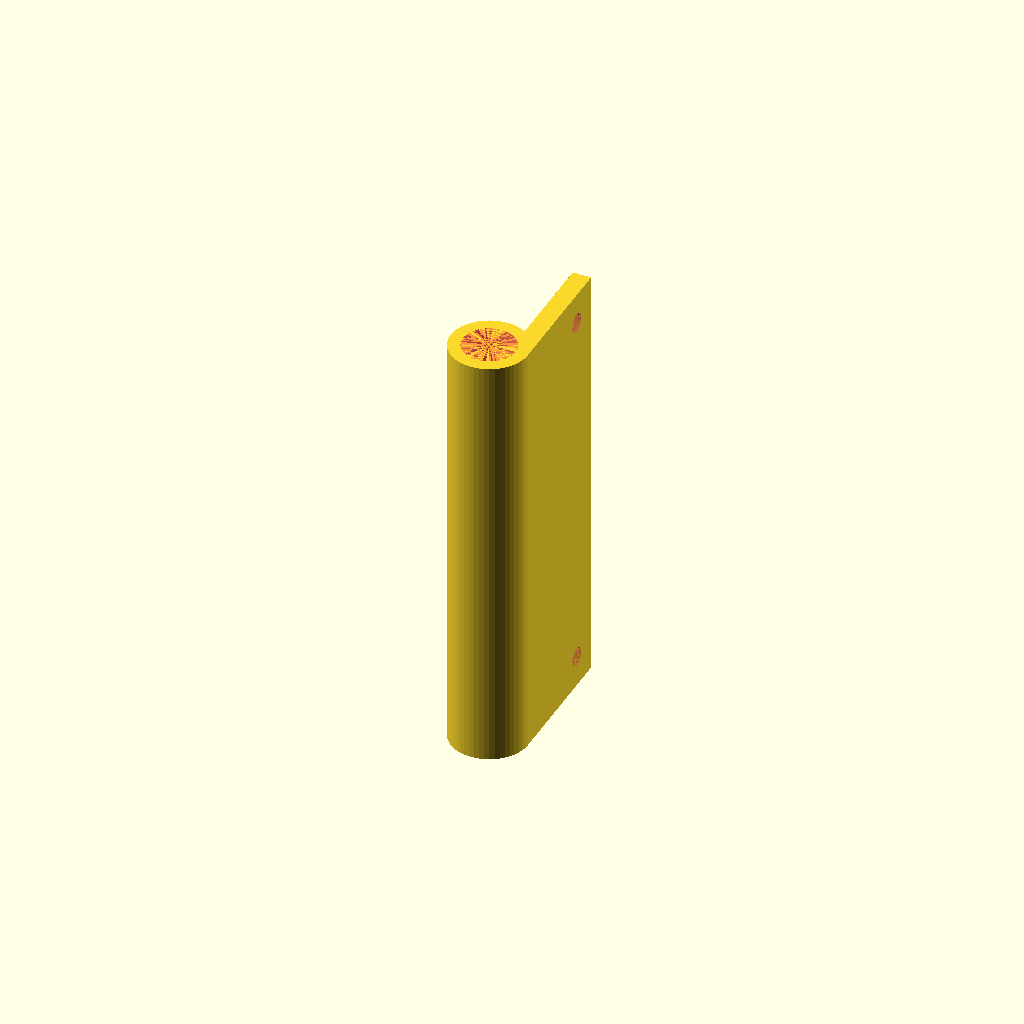
Cell 1: rendered with the file's own defaults.
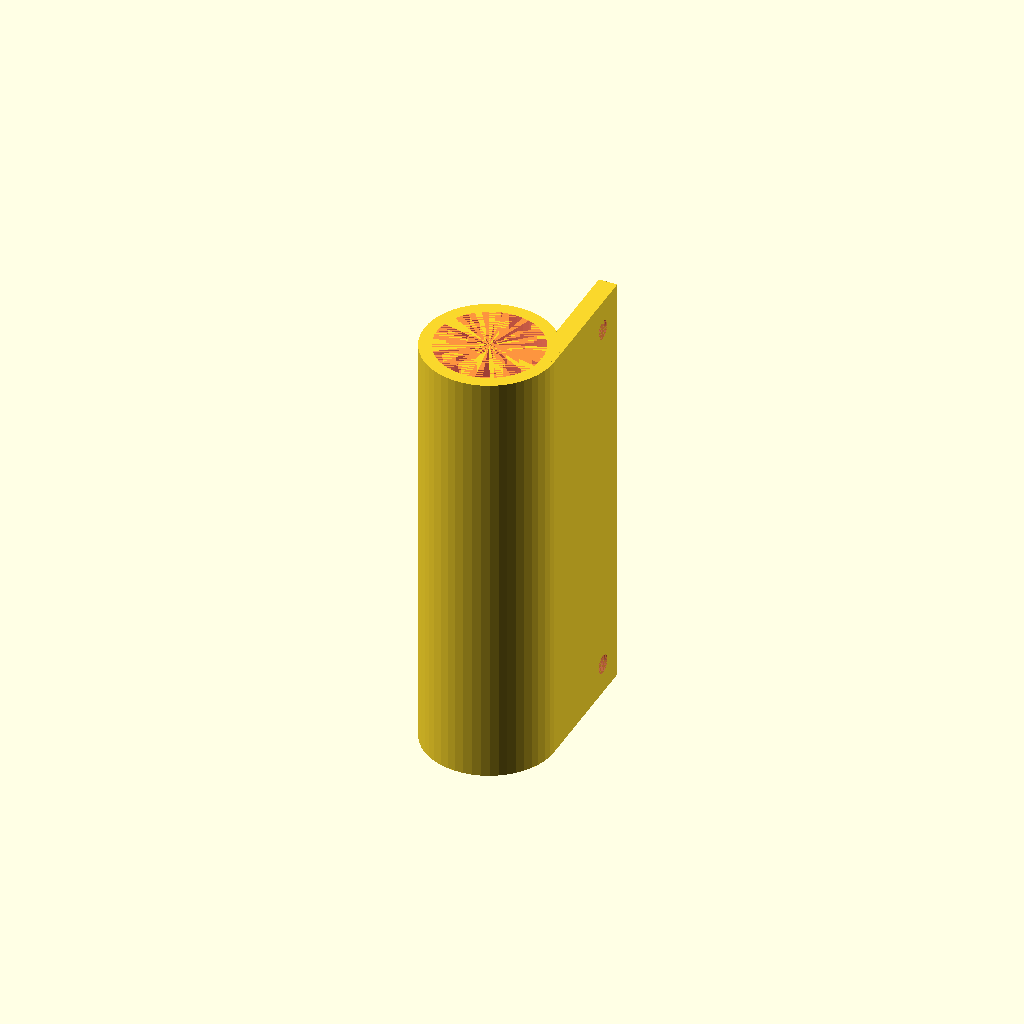
Cell 2: the same model with PIPE_DIA = 17.
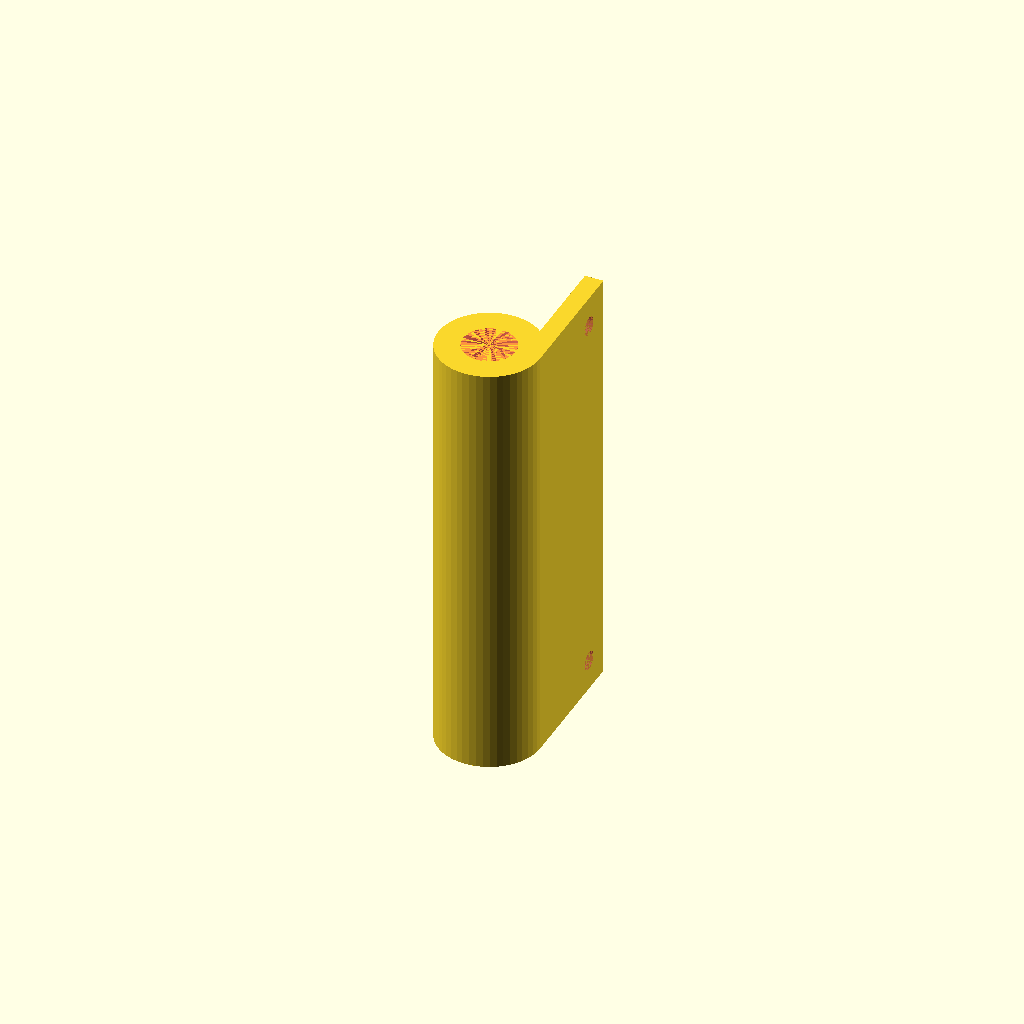
Cell 3: WALL_THICKNESS = 4 (everything else at default).
All cells are drawn from one camera (rotation 55°, 0°, 25°, orthographic, colour scheme Cornfield), so only the parameter changes between them.
OpenSCAD source file gardening/large-growlight-pipe-adapter.scad:
PIPE_DIA = 8.5;
WALL_THICKNESS = 2;
BASE_THICKNESS = 3;

MOUNT_HOLE_DIA = 3;
MOUNT_HOLE_SPACING_X = 10;
MOUNT_HOLE_SPACING_Y = 60;

WIDTH = 22;
LENGTH = 70;

$fn = 50;

difference() {
    delta = PIPE_DIA/2 + WALL_THICKNESS - BASE_THICKNESS;

    union() {
        cylinder(d = PIPE_DIA + 2 * WALL_THICKNESS, h = LENGTH);
        translate([delta, 0, 0])
        cube(size = [BASE_THICKNESS, WIDTH, LENGTH]);
    }

    #translate([delta, WIDTH - MOUNT_HOLE_SPACING_X/2, (LENGTH-MOUNT_HOLE_SPACING_Y)/2])
    rotate([0, 90, 0])
    cylinder(d = MOUNT_HOLE_DIA, h = BASE_THICKNESS);

    #translate([delta, WIDTH - MOUNT_HOLE_SPACING_X/2, (LENGTH-MOUNT_HOLE_SPACING_Y)/2 + MOUNT_HOLE_SPACING_Y])
    rotate([0, 90, 0])
    cylinder(d = MOUNT_HOLE_DIA, h = BASE_THICKNESS);

    #cylinder(d = PIPE_DIA, h = LENGTH);
}
Parameter table extracted from the source (name, type, default, range or options):
PIPE_DIA: number, default 8.5
WALL_THICKNESS: number, default 2
BASE_THICKNESS: number, default 3
MOUNT_HOLE_DIA: number, default 3
MOUNT_HOLE_SPACING_X: number, default 10
MOUNT_HOLE_SPACING_Y: number, default 60
WIDTH: number, default 22
LENGTH: number, default 70
